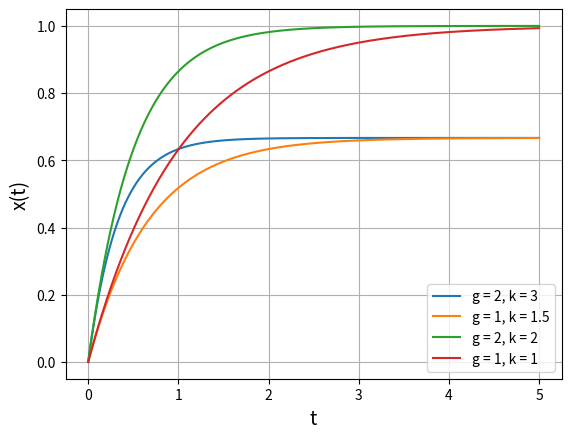

Recreate this plot in Python. (Note: this script raises an exception after producing the figure.)
import numpy as np
import matplotlib.pyplot as plt


def concentration(t, k, g):
    C = np.log(g)
    return (np.exp(-k * t + C) - g) / (-k)


def concentration_time(t, k, g, g_func):
    C = np.log(g_func(t, g, k))
    return (np.exp(-k * t + C) - g_func(t, g, k)) / (-k)


def g_func1(t, g, k):
    return -2 * g * (np.exp(-k * t) - 1)


def g_func2(t, g, k):
    return 2 * g * (np.exp(-k * t) + 1)


def plot_concentration(t_range, x, k, g):

    plt.plot(t_range, x, label=f"g = {g}, k = {k}")
    plt.xlabel("t", fontsize=14)
    plt.ylabel("x(t)", fontsize=14)
    plt.grid(visible=True)


def func(x, t, g, k):
    return g - k * x


def rabbit_func(x, t, r, k):
    return r * x**2 - k * x


def rabbit_real_func(x, t, r, k):
    return x * (1 - x / r)


def rabbit_die_func(x, t, r, k):
    return x * (1 - x / r - k)


def euler(stepsize, a, b, initial_condition, func, g, k):
    x_estimate_list, t_list = [], []
    x_previous = initial_condition
    t_previous = a
    int_sum = 0
    while a < b + stepsize:
        x_next = x_previous + stepsize * func(x_previous, t_previous, g, k)
        x_estimate_list.append(x_previous)
        t_list.append(a)
        a += stepsize

        int_sum += (x_next + x_previous) / 2 * stepsize

        x_previous = x_next
        t_previous += stepsize

    return t_list, x_estimate_list


stepsize = 0.001
t_range = [t for t in np.arange(0, 5 + stepsize, stepsize)]

params = [(2, 3), (1, 1.5), (2, 2), (1, 1)]


"""
4e
"""
plt.figure()
for g, k in params:
    x = [concentration(t, k, g) for t in t_range]
    plot_concentration(t_range, x, k, g)
plt.legend()
plt.savefig("figures/4e.png")


"""
4f
"""
plt.figure()
for g, k in params:
    t, x = euler(0.001, 0, 5, 0, func, g, k)
    plot_concentration(t, x, k, g)
plt.legend()
plt.savefig("figures/4f.png")


"""
4g
"""
plt.figure(figsize=(8, 6))
for g, k in params:
    x_list = [concentration(t, k, g) for t in t_range]
    dx_dt_list = [func(x, 0, g, k) for x in x_list]
    plt.plot(x_list, dx_dt_list, label=f"g = {g}, k = {k}")
plt.grid(visible=True)
plt.ylabel(r"$dx/dt$", fontsize=16)
plt.xlabel(r"$x$", fontsize=16)
plt.legend()
plt.savefig("figures/4h.png")


"""
4i
"""
plt.figure()
g1 = [g_func1(t, 1, 1) for t in t_range]
g2 = [g_func2(t, 1, 1) for t in t_range]
plt.plot(t_range, g1, label=r"$g(t) = -2g_0(e^{-kt}-1)$")
plt.plot(t_range, g2, label=r"$g(t) = 2g_0(e^{-kt}+1)$")
plt.xlabel("t", fontsize=16)
plt.ylabel("g(t)", fontsize=16)
plt.grid(visible=True)
plt.legend()
plt.savefig("figures/4i_1.png")

plt.figure()
x_gt = [concentration_time(t, 1, 1, g_func1) for t in t_range]
x_gt2 = [concentration_time(t, 1, 1, g_func2) for t in t_range]
x = [concentration(t, 1, 1) for t in t_range]
x2 = [concentration(t, 1, 2) for t in t_range]
plt.plot(t_range, x_gt, "--", label=r"$g(t) = -2g_0(e^{-kt}-1)$")
plt.plot(t_range, x_gt2, "--", label=r"$g(t) = 2g_0(e^{-kt}+1)$")
plt.plot(t_range, x, label=r"$g(t) = g = g_0$")
plt.plot(t_range, x2, label=r"$g(t) = g = 2g_0$")
plt.xlabel("t", fontsize=16)
plt.ylabel("x(t)", fontsize=16)
plt.grid(visible=True)
plt.legend()
plt.savefig("figures/4i_2.png")

"""
5h
"""
plt.figure()
t, x = euler(0.001, 0, 3, 0.5, rabbit_func, 1, 1)
t2, x2 = euler(0.001, 0, 3, 1, rabbit_func, 1, 1)
t3, x3 = euler(0.001, 0, 1, 1.5, rabbit_func, 1, 1)
plt.plot(t, x, label=r"$x_0$ = 0.5")
plt.plot(t2, x2, label=r"$x_0$ = 1")
plt.plot(t3, x3, label=r"$x_0$ = 1.5")
plt.xlabel("t", fontsize=16)
plt.ylabel("x(t)", fontsize=16)
plt.ylim(0, 3)
plt.grid(visible=True)
plt.legend()
plt.savefig("figures/5h.png")

"""
5i
"""
plt.figure()
values = [(3, 0.1), (0.5, 3), (1.5, 1.5)]
for x_max, x_init in values:
    t, x = euler(0.001, 0, 10, x_init, rabbit_real_func, x_max, None)
    plt.plot(t, x, label=f"$x_0 = {x_init}, x_{{max}} = {x_max}$")

plt.xlabel("t", fontsize=16)
plt.ylabel("x(t)", fontsize=16)
plt.grid(visible=True)
plt.legend()
plt.savefig("figures/5i.png")

"""
4k
"""
plt.figure()
values = [(3, 0.1), (0.5, 3), (1.5, 1.5)]

t_list = np.linspace(0, 10)
plt.plot(t_list, t_list, label="t")

x_dict = {}
fixed_point_list = []
for x_max, x_init in values:
    t, x = euler(0.001, 0, 10, x_init, rabbit_real_func, x_max, None)
    plt.plot(t, x, label=f"$x_0 = {x_init}, x_{{max}} = {x_max}$")

    fixed_points = [i for i, j in zip(t, x) if round(i, 2) == round(j, 2)]
    fixed_point_list.append(np.mean(fixed_points))

print(values)
print(fixed_point_list)

plt.scatter(fixed_point_list, fixed_point_list)
plt.xlabel("t", fontsize=16)
plt.ylabel("x(t)", fontsize=16)
plt.grid(visible=True)
plt.legend()
plt.xlim(0, 3)
plt.ylim(0, 3)
plt.savefig("figures/5k.png")

"""
5j
"""
plt.figure()
x_max = 6
x_list = [x for x in np.arange(-1, x_max + 1, 0.001)]
dx_dt = [rabbit_real_func(x, None, x_max, None) for x in x_list]
plt.plot(x_list, dx_dt)
plt.xlabel("x", fontsize=16)
plt.ylabel(r"$dx/dt$", fontsize=16)
plt.grid(visible=True)
plt.savefig("figures/5l.png")

"""
5o
"""
plt.figure()
x_max = 6
r = 2
stepsizes = [0.25, 0.19, 0.16, 0.1]
for stepsize in stepsizes:
    t, x = euler(stepsize, 0, 3, 25, rabbit_die_func, x_max, r)
    plt.plot(t, x, label=f"step size = {stepsize}")

plt.xlabel(r"$t$", fontsize=16)
plt.ylabel(r"$x(t)$", fontsize=16)
plt.ylim(-2, 10)
plt.legend()
plt.grid(visible=True)
plt.savefig("figures/5o.png")
